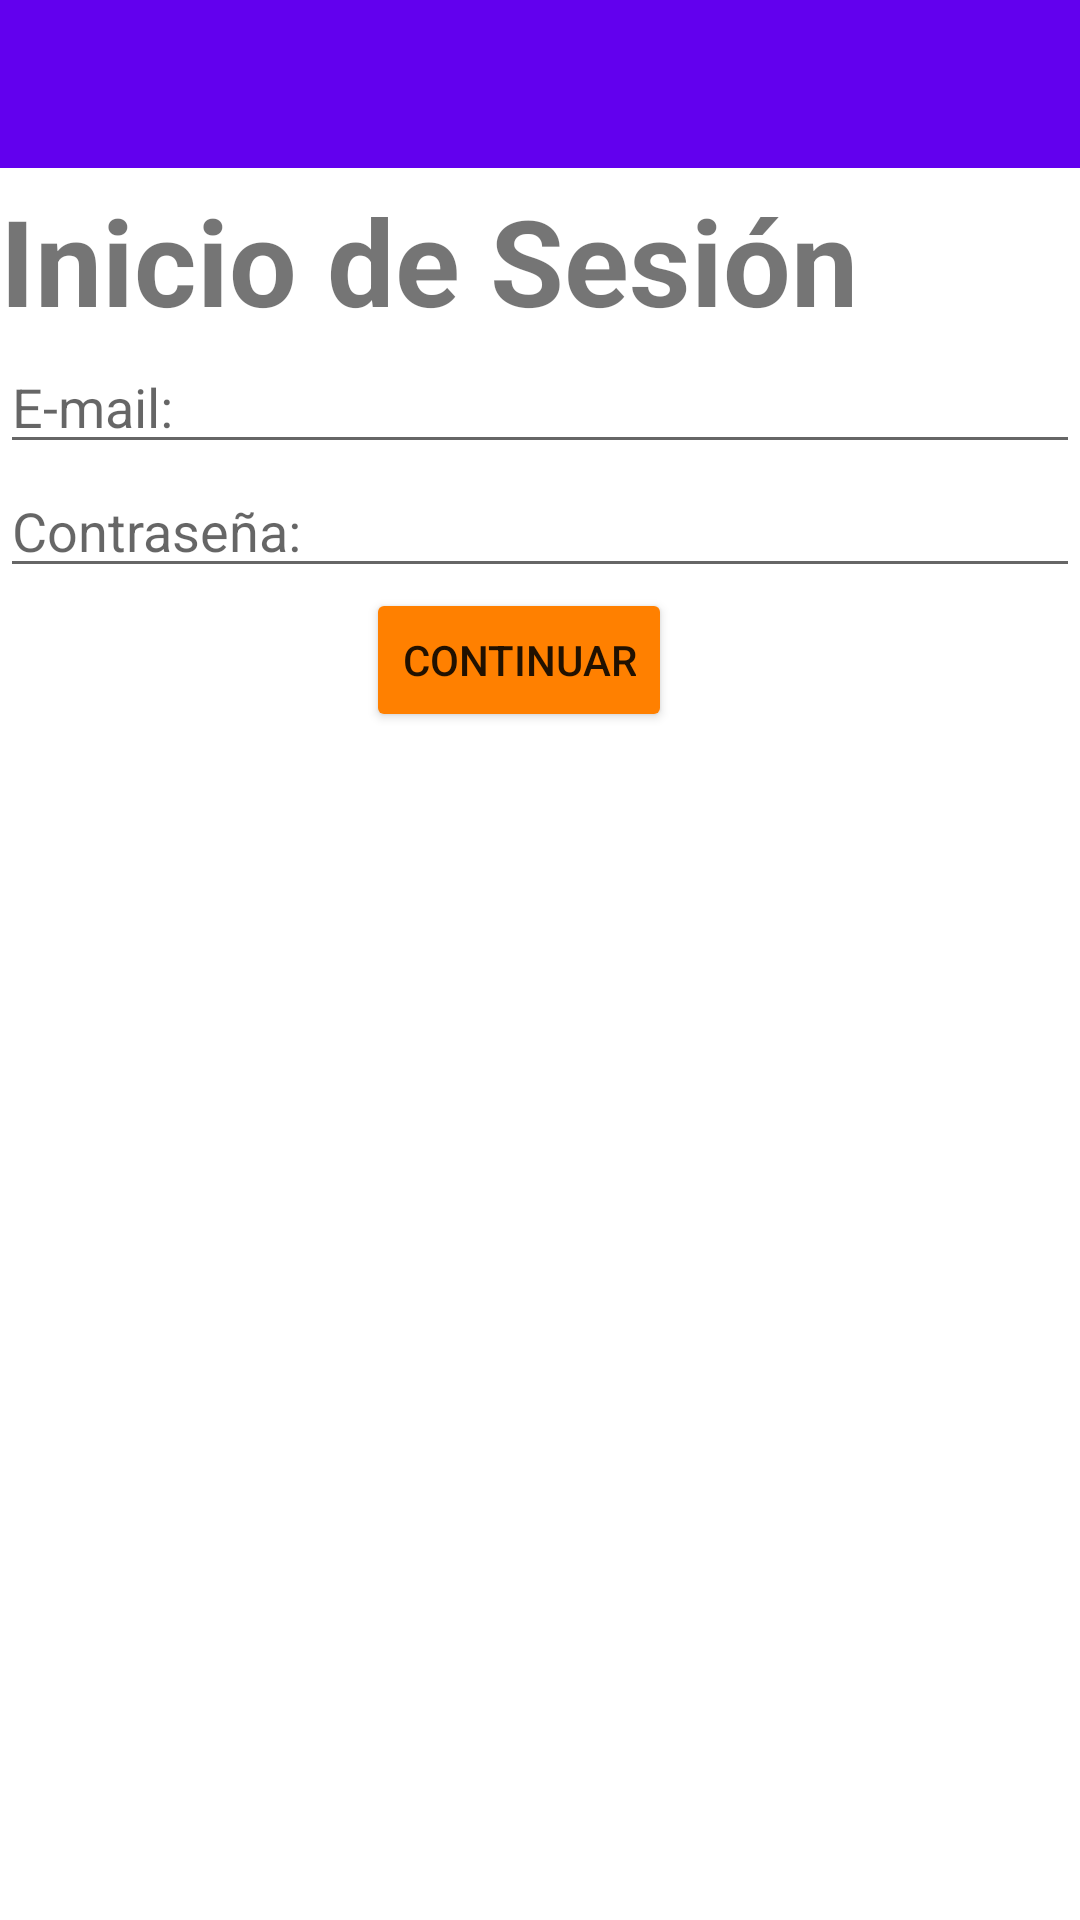

Produce the Android XML layout that renders to this screen, including the resource entries it uses.
<!-- AndroidManifest.xml: application theme Theme.TFG01 -->
<!-- res/layout/activity_inicio_de_sesion_usuario.xml -->
<?xml version="1.0" encoding="utf-8"?>
<androidx.constraintlayout.widget.ConstraintLayout xmlns:android="http://schemas.android.com/apk/res/android"
    xmlns:app="http://schemas.android.com/apk/res-auto"
    xmlns:tools="http://schemas.android.com/tools"
    android:layout_width="match_parent"
    android:layout_height="match_parent"
    tools:context=".actividades.InicioDeSesionUsuario">

    <include layout="@layout/action_bar_toolbar"/>
    <LinearLayout
        android:layout_width="match_parent"
        android:layout_height="match_parent"
        android:layout_centerVertical="true"

        android:layout_marginTop="60dp"
        android:orientation="vertical">

        <TextView
            android:layout_width="match_parent"
            android:layout_height="wrap_content"
            android:text="Inicio de Sesión"
            android:textSize="40dp"
            android:textStyle="bold"/>

        <EditText
            android:layout_width="match_parent"
            android:layout_height="wrap_content"
            android:hint="E-mail: "
            android:inputType="textEmailAddress"
            android:id="@+id/emailInicioSes"/>
        <EditText
            android:layout_width="match_parent"
            android:layout_height="wrap_content"
            android:hint="Contraseña: "
            android:id="@+id/passwdInicioSes"
            android:inputType="textPassword"/>

        <Button
            android:layout_width="wrap_content"
            android:layout_height="wrap_content"
            android:text="Continuar"
            android:textAllCaps="true"
            android:backgroundTint="@color/naranja"
            android:layout_marginHorizontal="122dp"
            android:id="@+id/ContinuarInicioSes"/>

    </LinearLayout>

</androidx.constraintlayout.widget.ConstraintLayout>
<!-- res/layout/action_bar_toolbar.xml (included above) -->
<?xml version="1.0" encoding="utf-8"?>
<LinearLayout xmlns:android="http://schemas.android.com/apk/res/android"
    android:layout_height="match_parent"
    android:layout_width="match_parent">

    <com.google.android.material.appbar.AppBarLayout
        android:layout_width="match_parent"
        android:layout_height="wrap_content">

        <Toolbar
            android:layout_width="match_parent"
            android:layout_height="wrap_content"
            android:id="@+id/toolbar"/>

    </com.google.android.material.appbar.AppBarLayout>

</LinearLayout>
<!-- resources referenced by this layout -->
<resources>
  <color name="naranja">#FF8000</color>
  <style name="Theme.TFG01" parent="Theme.MaterialComponents.DayNight.NoActionBar">
          
          <item name="colorPrimary">@color/purple_500</item>
          <item name="colorPrimaryVariant">@color/purple_700</item>
          <item name="colorOnPrimary">@color/white</item>
          
          <item name="colorSecondary">@color/teal_200</item>
          <item name="colorSecondaryVariant">@color/teal_700</item>
          <item name="colorOnSecondary">@color/black</item>
          
          <item name="android:statusBarColor" tools:targetApi="l">?attr/colorPrimaryVariant</item>
          
      </style>
  <color name="purple_500">#FF6200EE</color>
  <color name="purple_700">#FF3700B3</color>
  <color name="white">#FFFFFFFF</color>
  <color name="teal_200">#FF03DAC5</color>
  <color name="teal_700">#FF018786</color>
  <color name="black">#FF000000</color>
</resources>
